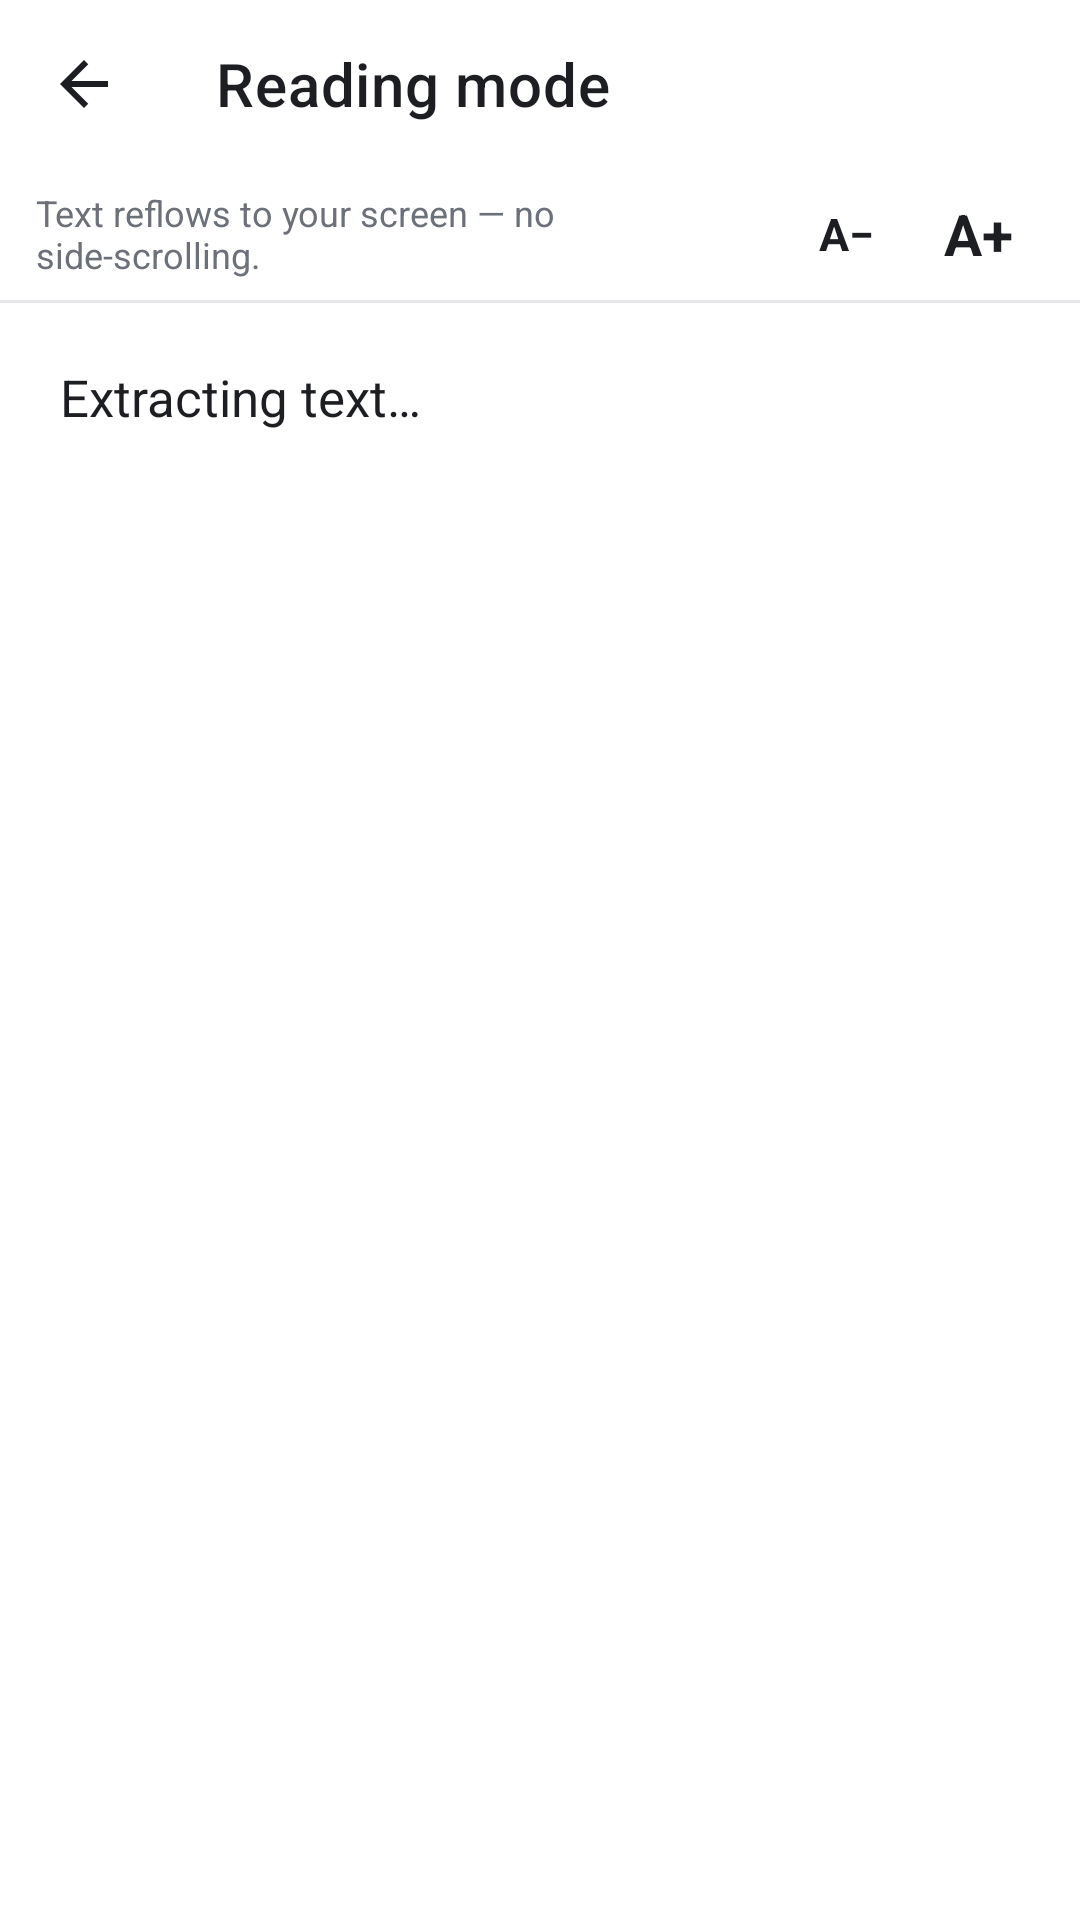

Here is an Android app screen rendered from its layout file. Give the layout XML and the strings, colors and styles it references.
<!-- AndroidManifest.xml: application theme Theme.PDFDesk -->
<!-- res/layout/activity_reader_mode.xml -->
<?xml version="1.0" encoding="utf-8"?>
<LinearLayout xmlns:android="http://schemas.android.com/apk/res/android"
    xmlns:app="http://schemas.android.com/apk/res-auto"
    android:layout_width="match_parent"
    android:layout_height="match_parent"
    android:orientation="vertical"
    android:background="@color/surface">

    <com.google.android.material.appbar.MaterialToolbar
        android:id="@+id/toolbar"
        android:layout_width="match_parent"
        android:layout_height="?attr/actionBarSize"
        android:background="@color/chrome"
        app:title="Reading mode"
        app:titleTextColor="@color/on_chrome"
        app:navigationIcon="@drawable/ic_back" />

    <LinearLayout
        android:layout_width="match_parent"
        android:layout_height="wrap_content"
        android:orientation="horizontal"
        android:gravity="center_vertical|end"
        android:paddingStart="12dp"
        android:paddingEnd="12dp">
        <TextView
            android:layout_width="0dp"
            android:layout_height="wrap_content"
            android:layout_weight="1"
            android:text="Text reflows to your screen — no side-scrolling."
            android:textColor="@color/muted"
            android:textSize="12sp"/>
        <TextView
            android:id="@+id/btnSmaller"
            android:layout_width="44dp"
            android:layout_height="44dp"
            android:gravity="center"
            android:text="A−"
            android:textSize="15sp"
            android:textStyle="bold"
            android:textColor="@color/text"
            android:background="?android:attr/selectableItemBackgroundBorderless"/>
        <TextView
            android:id="@+id/btnLarger"
            android:layout_width="44dp"
            android:layout_height="44dp"
            android:gravity="center"
            android:text="A+"
            android:textSize="19sp"
            android:textStyle="bold"
            android:textColor="@color/text"
            android:background="?android:attr/selectableItemBackgroundBorderless"/>
    </LinearLayout>

    <View android:layout_width="match_parent" android:layout_height="1dp" android:background="@color/divider"/>

    <ScrollView
        android:layout_width="match_parent"
        android:layout_height="0dp"
        android:layout_weight="1"
        android:fillViewport="true">
        <TextView
            android:id="@+id/tvBody"
            android:layout_width="match_parent"
            android:layout_height="wrap_content"
            android:padding="20dp"
            android:textColor="@color/text"
            android:textSize="17sp"
            android:lineSpacingMultiplier="1.4"
            android:textIsSelectable="true"
            android:text="Extracting text…"/>
    </ScrollView>
</LinearLayout>
<!-- resources referenced by this layout -->
<resources>
  <color name="chrome">#FFFFFF</color>
  <color name="divider">#E4E6EA</color>
  <color name="muted">#6B7079</color>
  <color name="on_chrome">#1C1E22</color>
  <color name="surface">#FFFFFF</color>
  <color name="text">#1C1E22</color>
  <!-- drawable ic_back (drawable) -->
  <vector xmlns:android="http://schemas.android.com/apk/res/android"
      android:width="24dp" android:height="24dp"
      android:viewportWidth="24" android:viewportHeight="24">
      <path android:fillColor="@color/text"
          android:pathData="M20,11 H7.83 l5.59,-5.59 L12,4 l-8,8 8,8 1.41,-1.41 L7.83,13 H20 v-2 z"/>
  </vector>
  <style name="Theme.PDFDesk" parent="Theme.MaterialComponents.Light.NoActionBar">
          <item name="colorPrimary">@color/accent</item>
          <item name="colorPrimaryVariant">@color/doc_icon</item>
          <item name="colorOnPrimary">@color/accent_ink</item>
          <item name="colorSecondary">@color/accent</item>
          <item name="colorSecondaryVariant">@color/accent</item>
          <item name="colorOnSecondary">@color/accent_ink</item>
          <item name="android:colorBackground">@color/bg</item>
          <item name="colorSurface">@color/surface</item>
          <item name="colorOnSurface">@color/text</item>
          <item name="android:statusBarColor">@color/surface</item>
          <item name="android:windowLightStatusBar">true</item>
          <item name="android:navigationBarColor">@color/surface</item>
          <item name="android:windowBackground">@color/bg</item>
      </style>
  <color name="accent">#E0A62E</color>
  <color name="doc_icon">#C58F24</color>
  <color name="accent_ink">#1C1E22</color>
  <color name="bg">#F7F8FA</color>
</resources>
